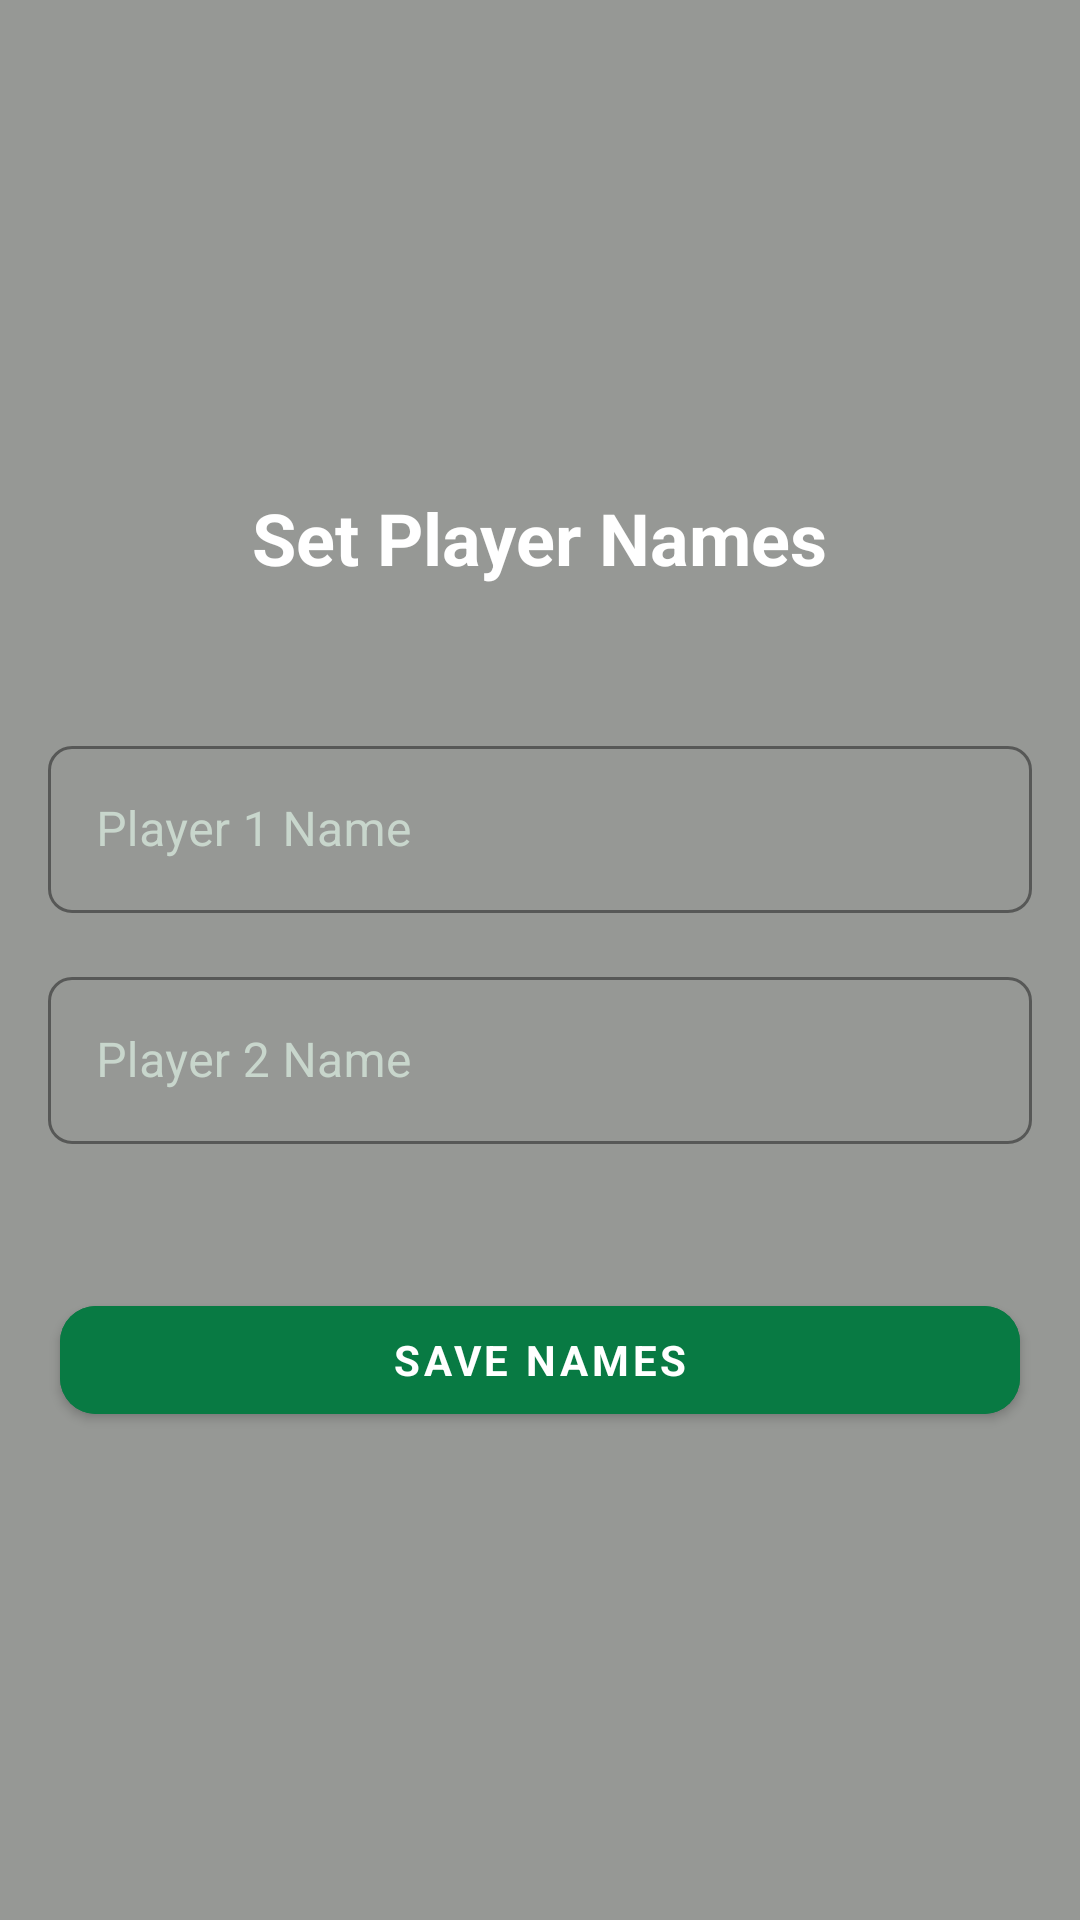

Layout XML and referenced resources for this Android screen:
<!-- AndroidManifest.xml: application theme Theme.Mesa12App -->
<!-- res/layout/activity_players_name.xml -->
<?xml version="1.0" encoding="utf-8"?>
<androidx.constraintlayout.widget.ConstraintLayout xmlns:android="http://schemas.android.com/apk/res/android"
    xmlns:app="http://schemas.android.com/apk/res-auto"
    xmlns:tools="http://schemas.android.com/tools"
    android:id="@+id/mainSetName"
    android:layout_width="match_parent"
    android:layout_height="match_parent"
    tools:context=".SetNamePlayersActivity">

    <ImageView
        android:id="@+id/iv_background"
        android:layout_width="0dp"
        android:layout_height="0dp"
        android:contentDescription="@string/background_image_of_the_app"
        android:scaleType="centerCrop"
        android:src="@drawable/bg_app"
        app:layout_constraintBottom_toBottomOf="parent"
        app:layout_constraintEnd_toEndOf="parent"
        app:layout_constraintStart_toStartOf="parent"
        app:layout_constraintTop_toTopOf="parent" />

    <View
        android:id="@+id/view_overlay"
        android:layout_width="0dp"
        android:layout_height="0dp"
        android:background="@color/mesa12_background_overlay"
        app:layout_constraintBottom_toBottomOf="parent"
        app:layout_constraintEnd_toEndOf="parent"
        app:layout_constraintStart_toStartOf="parent"
        app:layout_constraintTop_toTopOf="parent" />

    <androidx.constraintlayout.widget.ConstraintLayout
        android:id="@+id/container_fields"
        android:layout_width="match_parent"
        android:layout_height="wrap_content"
        android:padding="@dimen/activity_horizontal_margin"
        app:layout_constraintBottom_toBottomOf="parent"
        app:layout_constraintTop_toTopOf="parent">

        <TextView
            android:id="@+id/tv_title"
            android:layout_width="wrap_content"
            android:layout_height="wrap_content"
            android:text="@string/title_set_names"
            android:textColor="@color/mesa12_text_primary"
            android:textSize="@dimen/text_size_large"
            android:textStyle="bold"
            app:layout_constraintEnd_toEndOf="parent"
            app:layout_constraintStart_toStartOf="parent"
            app:layout_constraintTop_toTopOf="parent" />

        <com.google.android.material.textfield.TextInputLayout
            android:id="@+id/til_player1"
            style="@style/Widget.MaterialComponents.TextInputLayout.OutlinedBox"
            android:layout_width="0dp"
            android:layout_height="wrap_content"
            android:layout_marginTop="@dimen/spacing_extra_large"
            android:hint="@string/hint_player_1"
            android:textColorHint="@color/mesa12_text_muted"
            app:boxStrokeColor="@color/mesa12_green_light"
            app:hintTextColor="@color/mesa12_green_light"
            app:layout_constraintEnd_toEndOf="parent"
            app:layout_constraintStart_toStartOf="parent"
            app:layout_constraintTop_toBottomOf="@id/tv_title">

            <com.google.android.material.textfield.TextInputEditText
                android:id="@+id/et_player1"
                android:layout_width="match_parent"
                android:layout_height="wrap_content"
                android:inputType="textPersonName"
                android:textColor="@color/mesa12_text_primary" />
        </com.google.android.material.textfield.TextInputLayout>

        <com.google.android.material.textfield.TextInputLayout
            android:id="@+id/til_player2"
            style="@style/Widget.MaterialComponents.TextInputLayout.OutlinedBox"
            android:layout_width="0dp"
            android:layout_height="wrap_content"
            android:layout_marginTop="@dimen/spacing_medium"
            android:hint="@string/hint_player_2"
            android:textColorHint="@color/mesa12_text_muted"
            app:boxStrokeColor="@color/mesa12_green_light"
            app:hintTextColor="@color/mesa12_green_light"
            app:layout_constraintEnd_toEndOf="parent"
            app:layout_constraintStart_toStartOf="parent"
            app:layout_constraintTop_toBottomOf="@id/til_player1">

            <com.google.android.material.textfield.TextInputEditText
                android:id="@+id/et_player2"
                android:layout_width="match_parent"
                android:layout_height="wrap_content"
                android:inputType="textPersonName"
                android:textColor="@color/mesa12_text_primary" />
        </com.google.android.material.textfield.TextInputLayout>

        <com.google.android.material.button.MaterialButton
            android:id="@+id/btn_save"
            style="@style/Widget.MaterialComponents.Button"
            android:layout_width="0dp"
            android:layout_height="wrap_content"
            android:layout_marginTop="@dimen/spacing_extra_large"
            android:backgroundTint="@color/mesa12_button"
            android:minHeight="@dimen/button_min_height"
            android:text="@string/btn_save"
            android:textColor="@color/mesa12_button_text"
            android:textStyle="bold"
            app:cornerRadius="@dimen/button_corner_radius"
            app:layout_constraintEnd_toEndOf="parent"
            app:layout_constraintStart_toStartOf="parent"
            app:layout_constraintTop_toBottomOf="@id/til_player2"
            app:layout_constraintWidth_max="@dimen/button_max_width" />

    </androidx.constraintlayout.widget.ConstraintLayout>

</androidx.constraintlayout.widget.ConstraintLayout>
<!-- resources referenced by this layout -->
<resources>
  <color name="mesa12_background_overlay">#66000000</color>
  <color name="mesa12_button">#087A43</color>
  <color name="mesa12_button_text">#FFFFFF</color>
  <color name="mesa12_green_light">#16A765</color>
  <color name="mesa12_text_muted">#C8D6CC</color>
  <color name="mesa12_text_primary">#FFFFFF</color>
  <dimen name="activity_horizontal_margin">16dp</dimen>
  <dimen name="button_corner_radius">12dp</dimen>
  <dimen name="button_max_width">320dp</dimen>
  <dimen name="button_min_height">48dp</dimen>
  <dimen name="spacing_extra_large">48dp</dimen>
  <dimen name="spacing_medium">16dp</dimen>
  <dimen name="text_size_large">24sp</dimen>
  <string name="background_image_of_the_app">Background Image of the app</string>
  <string name="btn_save">Save Names</string>
  <string name="hint_player_1">Player 1 Name</string>
  <string name="hint_player_2">Player 2 Name</string>
  <string name="title_set_names">Set Player Names</string>
  <style name="Theme.Mesa12App" parent="Base.Theme.Mesa12App" />
  <color name="md_theme_primary">#087A43</color>
  <color name="md_theme_onPrimary">#FFFFFF</color>
  <color name="md_theme_primaryContainer">#C8F8DA</color>
  <color name="md_theme_onPrimaryContainer">#002111</color>
  <color name="md_theme_secondary">#52635A</color>
  <color name="md_theme_onSecondary">#FFFFFF</color>
  <color name="md_theme_secondaryContainer">#D5E8DD</color>
  <color name="md_theme_onSecondaryContainer">#102019</color>
  <color name="md_theme_tertiary">#8C5D00</color>
  <color name="md_theme_onTertiary">#FFFFFF</color>
  <color name="md_theme_tertiaryContainer">#FFE0A3</color>
  <color name="md_theme_onTertiaryContainer">#2B1700</color>
  <color name="md_theme_error">#BA1A1A</color>
  <color name="md_theme_onError">#FFFFFF</color>
  <color name="md_theme_errorContainer">#FFDAD6</color>
  <color name="md_theme_onErrorContainer">#410002</color>
  <color name="md_theme_background">#FAFCF8</color>
  <color name="md_theme_onBackground">#111812</color>
  <color name="md_theme_surface">#FFFFFF</color>
  <color name="md_theme_onSurface">#111812</color>
  <color name="md_theme_surfaceVariant">#DDE5D8</color>
  <color name="md_theme_onSurfaceVariant">#3F4942</color>
  <color name="md_theme_outline">#6F7971</color>
  <color name="md_theme_outlineVariant">#BEC9C0</color>
  <color name="md_theme_inverseSurface">#2D322E</color>
  <color name="md_theme_inverseOnSurface">#EFF1EC</color>
  <color name="md_theme_inversePrimary">#79D99F</color>
  <style name="ShapeAppearance.Mesa12.Small" parent="ShapeAppearance.Material3.SmallComponent">
          <item name="cornerFamily">rounded</item>
          <item name="cornerSize">8dp</item>
      </style>
  <style name="ShapeAppearance.Mesa12.Medium" parent="ShapeAppearance.Material3.MediumComponent">
          <item name="cornerFamily">rounded</item>
          <item name="cornerSize">14dp</item>
      </style>
  <style name="ShapeAppearance.Mesa12.Large" parent="ShapeAppearance.Material3.LargeComponent">
          <item name="cornerFamily">rounded</item>
          <item name="cornerSize">22dp</item>
      </style>
</resources>
